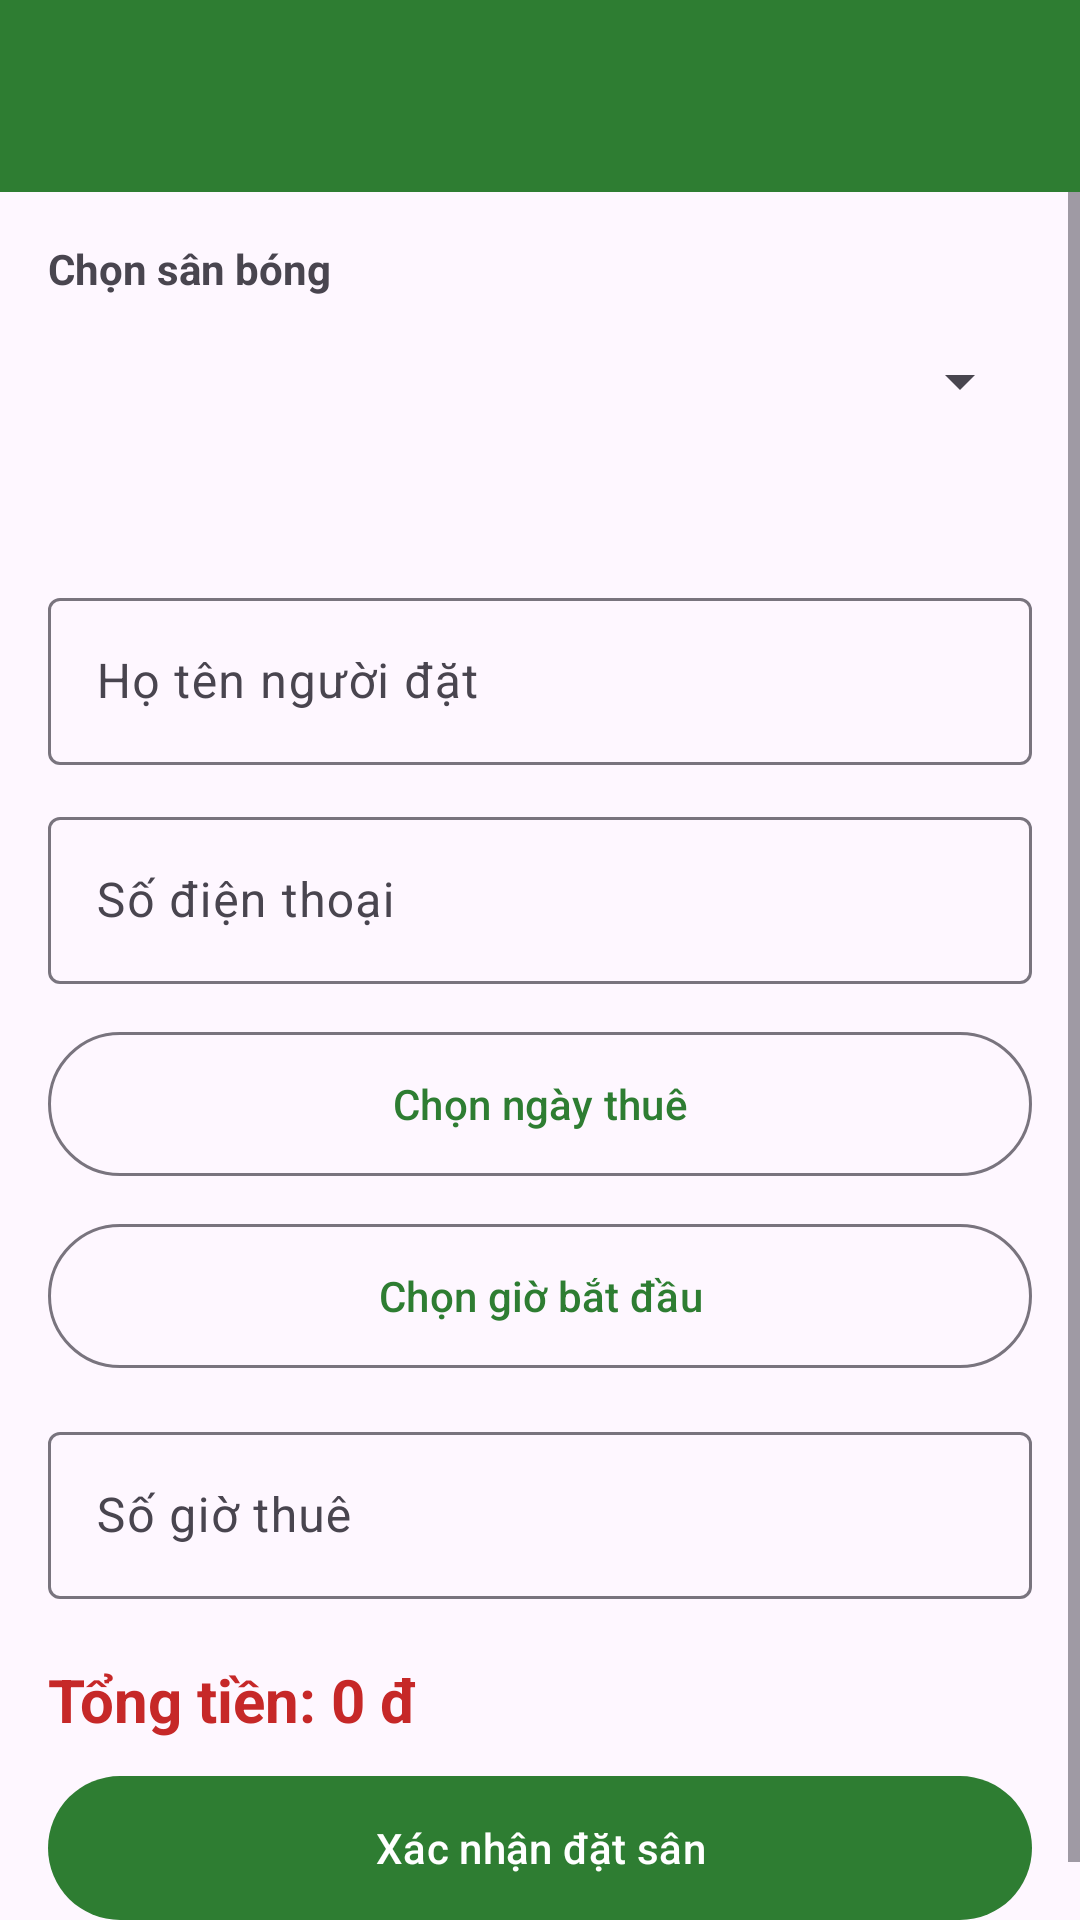

Produce the Android XML layout that renders to this screen, including the resource entries it uses.
<!-- AndroidManifest.xml: application theme Theme.KTGK131126 -->
<!-- res/layout/activity_dat_san.xml -->
<?xml version="1.0" encoding="utf-8"?>
<LinearLayout xmlns:android="http://schemas.android.com/apk/res/android"
    xmlns:app="http://schemas.android.com/apk/res-auto"
    android:layout_width="match_parent"
    android:layout_height="match_parent"
    android:background="?attr/colorSurface"
    android:orientation="vertical">

    <com.google.android.material.appbar.MaterialToolbar
        android:id="@+id/toolbar"
        android:layout_width="match_parent"
        android:layout_height="wrap_content"
        android:minHeight="?attr/actionBarSize"
        android:background="?attr/colorPrimary"
        app:titleTextColor="?attr/colorOnPrimary"
        app:navigationIconTint="?attr/colorOnPrimary" />

    <ScrollView
        android:layout_width="match_parent"
        android:layout_height="match_parent">

        <LinearLayout
            android:layout_width="match_parent"
            android:layout_height="wrap_content"
            android:orientation="vertical"
            android:padding="16dp">

            <TextView
                android:layout_width="wrap_content"
                android:layout_height="wrap_content"
                android:text="Chọn sân bóng"
                android:textStyle="bold" />

            <Spinner
                android:id="@+id/spSan"
                android:layout_width="match_parent"
                android:layout_height="56dp"
                android:layout_marginBottom="4dp" />

            <TextView
                android:id="@+id/tvGiaThue"
                android:layout_width="wrap_content"
                android:layout_height="wrap_content"
                android:layout_marginBottom="16dp" />

            <com.google.android.material.textfield.TextInputLayout
                android:id="@+id/tilHoTen"
                style="@style/Widget.Material3.TextInputLayout.OutlinedBox"
                android:layout_width="match_parent"
                android:layout_height="wrap_content"
                android:layout_marginBottom="12dp"
                android:hint="Họ tên người đặt">

                <com.google.android.material.textfield.TextInputEditText
                    android:layout_width="match_parent"
                    android:layout_height="wrap_content"
                    android:inputType="textPersonName|textCapWords"
                    android:maxLines="1" />
            </com.google.android.material.textfield.TextInputLayout>
            <com.google.android.material.textfield.TextInputLayout
                android:id="@+id/tilSdt"
                style="@style/Widget.Material3.TextInputLayout.OutlinedBox"
                android:layout_width="match_parent"
                android:layout_height="wrap_content"
                android:layout_marginBottom="12dp"
                android:hint="Số điện thoại">

                <com.google.android.material.textfield.TextInputEditText
                    android:layout_width="match_parent"
                    android:layout_height="wrap_content"
                    android:inputType="phone"
                    android:maxLines="1" />
            </com.google.android.material.textfield.TextInputLayout>

            <com.google.android.material.button.MaterialButton
                android:id="@+id/btnChonNgay"
                style="@style/Widget.Material3.Button.OutlinedButton"
                android:layout_width="match_parent"
                android:layout_height="56dp"
                android:layout_marginBottom="8dp"
                android:text="Chọn ngày thuê" />

            <com.google.android.material.button.MaterialButton
                android:id="@+id/btnChonGio"
                style="@style/Widget.Material3.Button.OutlinedButton"
                android:layout_width="match_parent"
                android:layout_height="56dp"
                android:layout_marginBottom="12dp"
                android:text="Chọn giờ bắt đầu" />

            <com.google.android.material.textfield.TextInputLayout
                android:id="@+id/tilSoGio"
                style="@style/Widget.Material3.TextInputLayout.OutlinedBox"
                android:layout_width="match_parent"
                android:layout_height="wrap_content"
                android:layout_marginBottom="12dp"
                android:hint="Số giờ thuê">

                <com.google.android.material.textfield.TextInputEditText
                    android:layout_width="match_parent"
                    android:layout_height="wrap_content"
                    android:inputType="number"
                    android:maxLines="1" />
            </com.google.android.material.textfield.TextInputLayout>

            <TextView
                android:id="@+id/tvTongTien"
                android:layout_width="match_parent"
                android:layout_height="wrap_content"
                android:layout_marginVertical="8dp"
                android:text="Tổng tiền: 0 đ"
                android:textColor="@color/trang_thai_da_dat"
                android:textSize="20sp"
                android:textStyle="bold" />

            <com.google.android.material.button.MaterialButton
                android:id="@+id/btnDatSan"
                android:layout_width="match_parent"
                android:layout_height="56dp"
                android:text="Xác nhận đặt sân" />
        </LinearLayout>
    </ScrollView>
</LinearLayout>
<!-- resources referenced by this layout -->
<resources>
  <color name="trang_thai_da_dat">#FFC62828</color>
  <style name="Theme.KTGK131126" parent="Base.Theme.KTGK131126" />
  <style name="Base.Theme.KTGK131126" parent="Theme.Material3.DayNight.NoActionBar">
          <item name="colorPrimary">@color/xanh_san</item>
          <item name="colorOnPrimary">@color/white</item>
          <item name="colorPrimaryContainer">#FFC8E6C9</item>
          <item name="colorOnPrimaryContainer">#FF1B5E20</item>
      </style>
  <color name="xanh_san">#FF2E7D32</color>
  <color name="white">#FFFFFFFF</color>
</resources>
